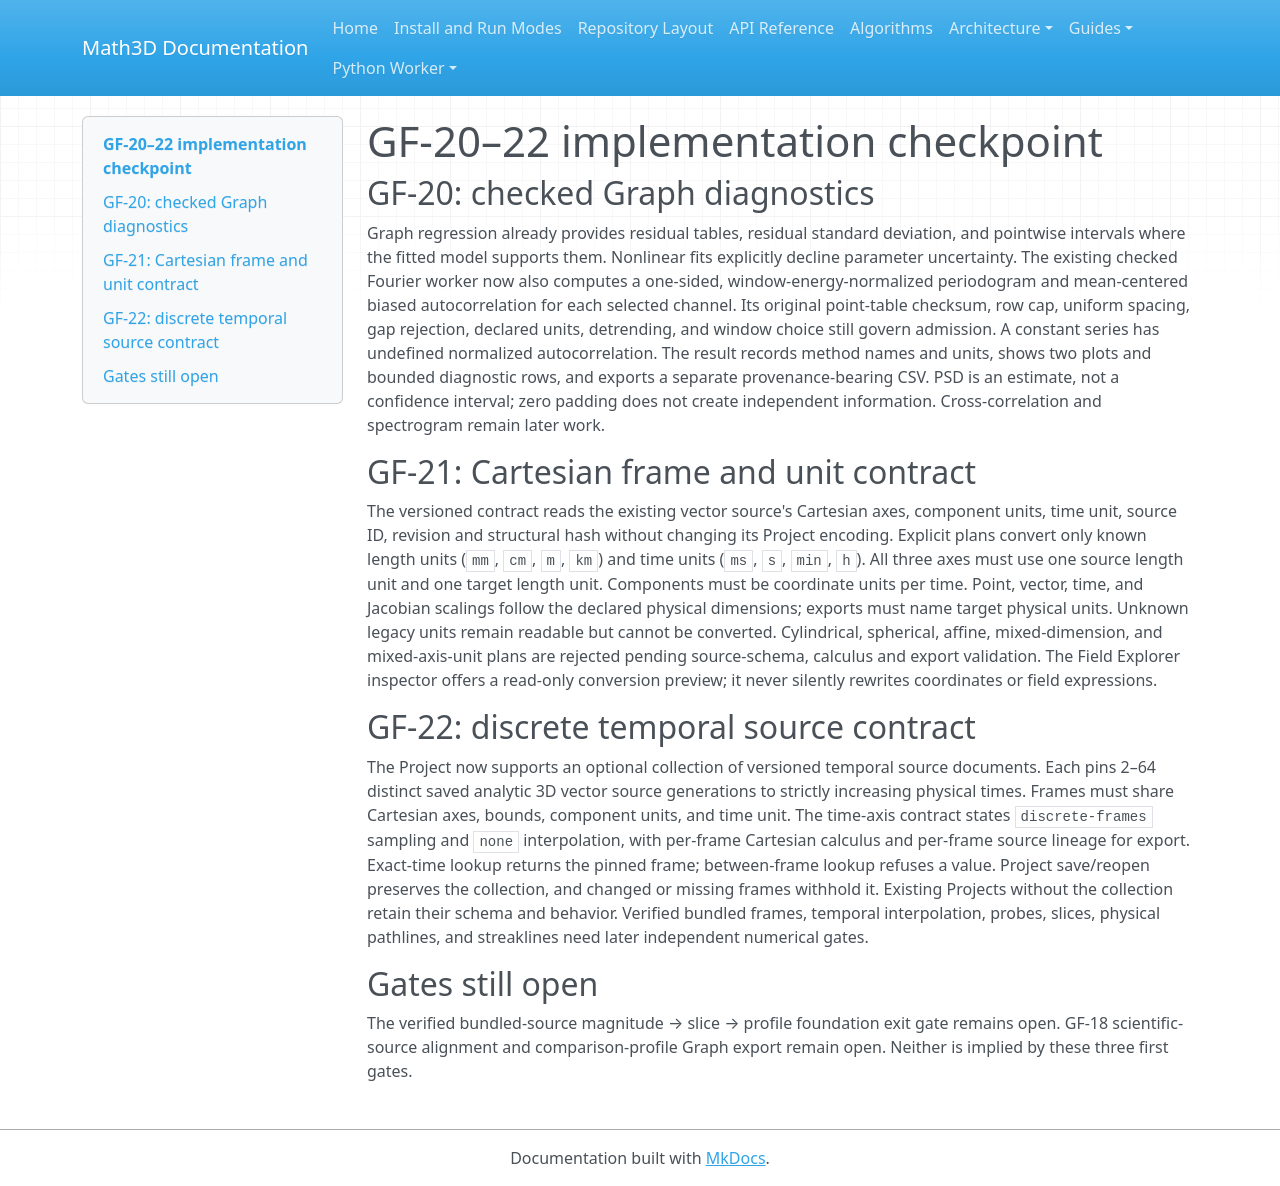

repository: expert10000/Math3D · page: graph-field-gf20-gf22-diagnostics-frame-time/index.html · generator: mkdocs

# GF-20–22 implementation checkpoint

## GF-20: checked Graph diagnostics

Graph regression already provides residual tables, residual standard deviation, and pointwise intervals where the fitted model supports them. Nonlinear fits explicitly decline parameter uncertainty. The existing checked Fourier worker now also computes a one-sided, window-energy-normalized periodogram and mean-centered biased autocorrelation for each selected channel. Its original point-table checksum, row cap, uniform spacing, gap rejection, declared units, detrending, and window choice still govern admission. A constant series has undefined normalized autocorrelation. The result records method names and units, shows two plots and bounded diagnostic rows, and exports a separate provenance-bearing CSV. PSD is an estimate, not a confidence interval; zero padding does not create independent information. Cross-correlation and spectrogram remain later work.

## GF-21: Cartesian frame and unit contract

The versioned contract reads the existing vector source's Cartesian axes, component units, time unit, source ID, revision and structural hash without changing its Project encoding. Explicit plans convert only known length units (`mm`, `cm`, `m`, `km`) and time units (`ms`, `s`, `min`, `h`). All three axes must use one source length unit and one target length unit. Components must be coordinate units per time. Point, vector, time, and Jacobian scalings follow the declared physical dimensions; exports must name target physical units. Unknown legacy units remain readable but cannot be converted. Cylindrical, spherical, affine, mixed-dimension, and mixed-axis-unit plans are rejected pending source-schema, calculus and export validation. The Field Explorer inspector offers a read-only conversion preview; it never silently rewrites coordinates or field expressions.

## GF-22: discrete temporal source contract

The Project now supports an optional collection of versioned temporal source documents. Each pins 2–64 distinct saved analytic 3D vector source generations to strictly increasing physical times. Frames must share Cartesian axes, bounds, component units, and time unit. The time-axis contract states `discrete-frames` sampling and `none` interpolation, with per-frame Cartesian calculus and per-frame source lineage for export. Exact-time lookup returns the pinned frame; between-frame lookup refuses a value. Project save/reopen preserves the collection, and changed or missing frames withhold it. Existing Projects without the collection retain their schema and behavior. Verified bundled frames, temporal interpolation, probes, slices, physical pathlines, and streaklines need later independent numerical gates.

## Gates still open

The verified bundled-source magnitude → slice → profile foundation exit gate remains open. GF-18 scientific-source alignment and comparison-profile Graph export remain open. Neither is implied by these three first gates.
